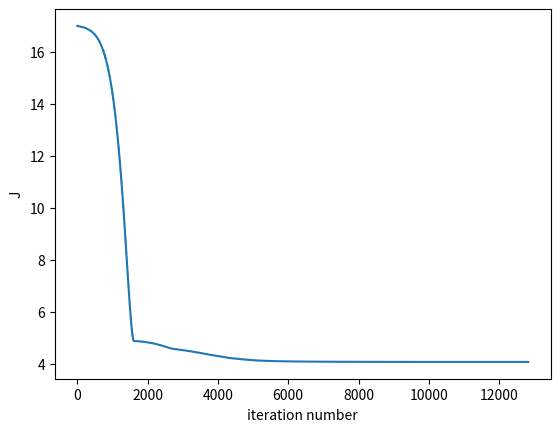
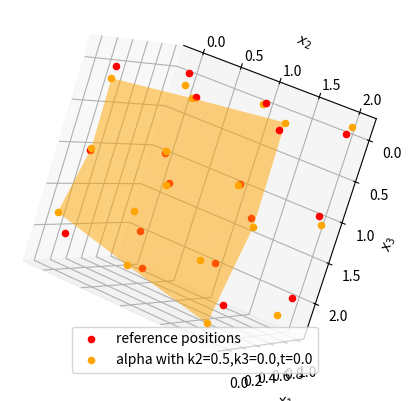
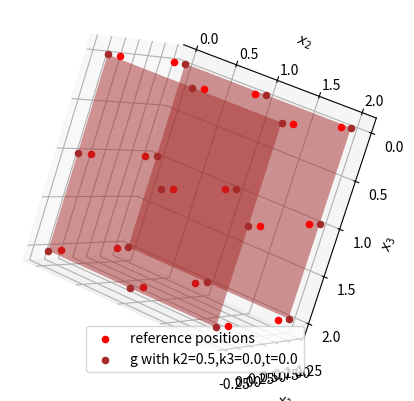
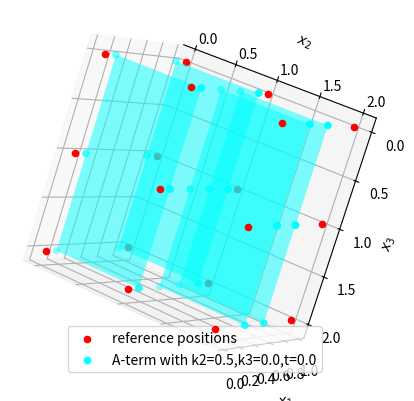
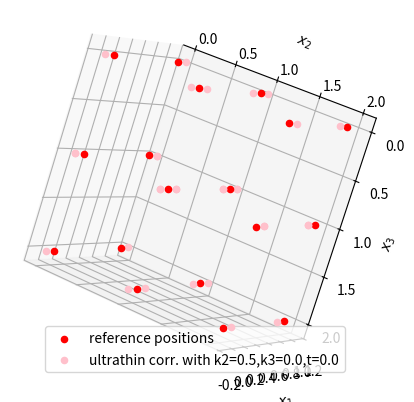

Write the Python code that produced these figures, in order.
# -*- coding: utf-8 -*-
"""
Numerical approximation of the relaxed quadratic form in the model for ultrathin 
elastic rods from [1] (see equation (3.3)), which is inspired by nanowires.
The implementation in its current version is only illustrative and not optimized 
for best performance on medium or large cross sections of the rod.

The cell energy function originates from a mass-spring model with 
nearest-neighbour and next-to-nearest-neighbour interactions on a cubic lattice 
(see [1, Example 2.1]).

To obtain the value of the relaxed quadratic form at a given 
skew-symmetric matrix A, minimization over variables called alpha and g is performed. 
Alpha is related to warping of the rod's cross section in torsion and lateral 
contraction due to bending, whereas g is a stretch vector, uniform
in the cross-sectional plane.

The minimizer is visualized using 3D plotting in Matplotlib.

For higher physical relevance, surface temrs would also have to be added 
to the energy functional J, depending on the chosen cross section shape.

----------
References

[1] B. Schmidt and J. Zeman. A bending-torsion theory for thin
and ultrathin rods as a Γ-limit of atomistic models, 2022.
arXiv:2208.04199.

@author: Jiri Zeman
"""

import numpy as np
from scipy.optimize import minimize
import matplotlib.pyplot as plt
from mpl_toolkits.mplot3d import Axes3D
from mpl_toolkits.mplot3d.art3d import Poly3DCollection

#positive stiffnesses of springs connecting atoms, feel free to change these values
K14 = 1.0 #$K_1/4$ in [1, Example 2.1]
K24 = 1.0 #$K_2/4$

#tunable (real-valued) parameters that influence the result, feel free to change their values
#the actual input of this program
curv2=0.5 #$\kappa_2$ in [1, Proposition 3.2]
curv3=0.0 #$\kappa_3$
torsion=0.0 #$\tau$

#lattice of cross-sectional midpoints, feel free to change (add or remove points)
#$\mathcal{L}'$ in [1]
Lprime =np.array([[0.5,0.5],[0.5,1.5],[1.5,0.5],[1.5,1.5]])

#another tested choice, although a bit more computationally expensive
#Lprime =np.array([[0.5,0.5],[0.5,1.5],[1.5,0.5],[1.5,1.5],[2.5,0.5],[2.5,1.5],[-0.5,0.5],[-0.5,1.5],[0.5,2.5],[1.5,2.5],[0.5,-0.5],[1.5,-0.5]])

#2D direction vectors
z = 0.5*np.array([[-1.0,-1.0],
              [-1.0,1.0],
              [1.0,1.0],
              [1.0,-1.0]])#M could be generated from z: the left submatrix is -2*np.transpose(z)
#the i-th vector is z[i]
M = [[1.0,1.0,-1.0,-1.0,-1.0,-1.0,1.0,1.0],
     [1.0,-1.0,-1.0,1.0,-1.0,1.0,1.0,-1.0]]

#field of neighbours (corners of lattice squares with midpoints in Lprime)
neighbours = np.empty((Lprime.shape[0],4),dtype=np.int32)

#cross-sectional atomic lattice
L=np.empty((0,2))#initialize as an empty list of 2D points
count = 0
#find minima and maxima in x to set bounds for the plot later
minY, maxY = 0.0, 1.0
minZ, maxZ = 0.0, 1.0
for i in range(Lprime.shape[0]):
    x = Lprime[i]
    minY = min(minY,x[0]-0.5)
    minZ = min(minY,x[1]-0.5)
    maxY = max(maxY,x[0]+0.5)
    maxZ = max(maxZ,x[1]+0.5)
    for j in range(4):
        foundInL = (L==(x+z[j])).all(1)
        if foundInL.any():
            neighbours[i,j] = foundInL.nonzero()[0][0]
        else: #if x+zj is not yet in in L, add it
            L = np.append(L,np.expand_dims(x+z[j],axis=0),axis=0)
            neighbours[i,j] = count
            count = count+1

def AfromVector(curv2,curv3,torsion):
    """
    Creates a skew-symmetric matrix from 3 scalar parameters.

    Parameters
    ----------
    curv2 : $\kappa_2$
    curv3 : $\kappa_3$
    torsion : $\tau$

    Returns
    -------
    A : the resulting skew-symmetric 3 by 3 matrix

    """
    A = np.array([[0.0,-curv2,-curv3],
                 [curv2,0.0,-torsion],
                 [curv3,torsion,0.0]])
    return A

def Qcell(H):
    """
    The quadratic form associated with the 2nd derivative of $W_{cell}$ (at the discrete identity)
    given by a mass-spring model with NN and NNN interactions.

    Parameters
    ----------
    H : a 3 by 8 matrix (numpy.ndarray)

    Returns
    -------
    scalar value of the quadratic form.

    """
    return K14*((H[2,1]-H[2,0])**2+(H[1,2]-H[1,1])**2+(H[2,3]-H[2,2])**2+(H[1,0]-H[1,3])**2\
                +(H[0,4]-H[0,0])**2+(H[0,5]-H[0,1])**2+(H[0,6]-H[0,2])**2+(H[0,7]-H[0,3])**2\
                    +(H[2,5]-H[2,4])**2+(H[1,6]-H[1,5])**2+(H[2,7]-H[2,6])**2+(H[1,4]-H[1,7])**2)\
        +K24*((H[1,2]-H[1,0]+H[2,2]-H[2,0])**2+(H[1,1]-H[1,3]+H[2,3]-H[2,1])**2\
              +(H[0,5]-H[0,0]+H[2,5]-H[2,0])**2+(H[0,4]-H[0,1]+H[2,1]-H[2,4])**2\
                  +(H[0,7]-H[0,0]+H[1,7]-H[1,0])**2+(H[0,3]-H[0,4]+H[1,4]-H[1,3])**2\
                      +(H[0,6]-H[0,1]+H[1,6]-H[1,1])**2+(H[0,2]-H[0,5]+H[1,5]-H[1,2])**2\
                          +(H[0,6]-H[0,3]+H[2,6]-H[2,3])**2+(H[0,2]-H[0,7]+H[2,7]-H[2,2])**2\
                              +(H[1,6]-H[1,4]+H[2,6]-H[2,4])**2+(H[1,5]-H[1,7]+H[2,7]-H[2,5])**2)
def J(X,A):
    """
    The cross-section interaction energy functional to be minimized.

    Parameters
    ----------
    X : the values of $\alpha$ at atomic points and $g$, all concatenated into a 15D vector.
    A : the skew-symmetric 3 by 3 strain matrix

    Returns
    -------
    scalar value of the interaction energy

    """
    g = X[-3:]#g is saved in the last three values of X
    alpha = np.empty((3,L.shape[0]))
    for i in range(L.shape[0]):
        alpha[:,i]=X[3*i:3*i+3]
    #now alpha is a very wide matrix, whose columns correspond to values of $\alpha$ at atomic points
    value = 0.0
    thinCorr =0.25*np.dot(A[:,1:],M)
    g38 = np.outer(g,[-0.5,-0.5,-0.5,-0.5,0.5,0.5,0.5,0.5]) 
    for i in range(Lprime.shape[0]):
        alpha38 = np.empty((3,8))
        x = Lprime[i]
        for j in range(4):
            alpha38[:,j] = alpha[:,neighbours[i,j]]
            alpha38[:,j+4] = alpha38[:,j]
        value = value+Qcell(np.outer(np.dot(A[:,1:],x),[-0.5,-0.5,-0.5,-0.5,0.5,0.5,0.5,0.5])
                            +g38+thinCorr+alpha38)
    return value

#initial guess for minimization
alpha0 = np.zeros((3,L.shape[0]))
g0=np.zeros(3)

X0 = np.empty((3*L.shape[0]+3))
X0[-3:] = g0
for i in range(L.shape[0]):
    X0[3*i:3*i+3]=alpha0[:,i]

A=AfromVector(curv2,curv3,torsion)
#J(X0,A)
#including adaptivity seems to pay off in this higher-dimensional problem
#the maximum number of iterations had to be increased
result = minimize(J, X0, method='nelder-mead',args=(A,),options={'xatol': 1e-8, 'disp': True, 'return_all': True,
                                                                 'maxiter':500000,'maxfev':500000,'adaptive':True})
# f = open("log.txt",'w')
# f.write(str(result))
# f.close()
print("Success?", result.success)
Js = [J(X,A) for X in result.allvecs]
N = np.linspace(1,len(result.allvecs),len(result.allvecs))

#plot a convergence curve
plt.plot(N,Js,'-')
plt.xlabel("iteration number")
plt.ylabel("J")
plt.show()

X = result.x
g = X[-3:].reshape(3,1)
alpha = np.empty((3,L.shape[0]))
for i in range(L.shape[0]):
    alpha[:,i]=X[3*i:3*i+3]
print("alpha =",alpha)
print("g =",g)

def plotResult(quantity="alpha"):
    """
    Parameters
    ----------
    quantity : the quantity to plot ("alpha", "g", "A" or "thinCorr")
        The default is "alpha".

    """
    fig = plt.figure()
    ax = fig.add_subplot(projection='3d')
    
    #plot the reference atomic cubes
    for x in L:
        ax.scatter(x[0],x[1],0.0,marker='o',c='red')
        refPts = ax.scatter(x[0],x[1],1.0,marker='o',c='red')   
        
    if quantity == "g":
        for i in range(L.shape[0]):
            x = L[i]
            defPts = ax.scatter(x[0]-0.5*g[1],x[1]-0.5*g[2],0.0-0.5*g[0],marker='o',c='brown')
            ax.scatter(x[0]+0.5*g[1],x[1]+0.5*g[2],1.0+0.5*g[0],marker='o',c='brown')
        legend ="g"
        gt = g.reshape(-1,1)
        g38 = 0.5*np.block([-gt,-gt,-gt,-gt,gt,gt,gt,gt])
        x34 = np.empty((3,4))
        shift = np.ones(4)
        for i in range(Lprime.shape[0]):
            for j in range(4):
                x34[:,j] = [0.0,L[neighbours[i,j]][0],L[neighbours[i,j]][1]]
            ax.plot_trisurf(x34[1,:]+g38[1,:4],x34[2,:]+g38[2,:4],x34[0,:]+g38[0,:4],color='brown',facecolor='brown',alpha=0.5)
            ax.plot_trisurf(x34[1,:]+g38[1,4:],x34[2,:]+g38[2,4:],x34[0,:]+g38[0,4:]+shift,color='brown',facecolor='brown',alpha=0.5)
    elif quantity == "A":
        A38 = np.empty((3,8))
        x38 = np.empty((3,8))
        shift = np.ones(4)
        for i in range(Lprime.shape[0]):
            x = Lprime[i]
            A38 = 0.5*np.outer(np.dot(A[:,1:],x),[-1.0,-1.0,-1.0,-1.0,1.0,1.0,1.0,1.0])
            for j in range(4):
                x38[:,j] = [0.0,L[neighbours[i,j]][0],L[neighbours[i,j]][1]]
                x38[:,j+4] = [1.0,L[neighbours[i,j]][0],L[neighbours[i,j]][1]]
            ax.plot_trisurf(x38[1,:4]+A38[1,:4],x38[2,:4]+A38[2,:4],x38[0,:4]+A38[0,:4],color='cyan',facecolor='cyan',alpha=0.5)
            ax.plot_trisurf(x38[1,4:]+A38[1,4:],x38[2,4:]+A38[2,4:],x38[0,4:]+A38[0,4:],color='cyan',facecolor='cyan',alpha=0.5)
            defPts = ax.scatter(x38[1,:4]+A38[1,:4],x38[2,:4]+A38[2,:4],x38[0,:4]+A38[0,:4],marker='o',c='cyan')
            ax.scatter(x38[1,4:]+A38[1,4:],x38[2,4:]+A38[2,4:],x38[0,4:]+A38[0,4:],marker='o',c='cyan')
        legend ="A-term"
    elif quantity == "thinCorr":
        thinCorr = 0.25*np.dot(A[:,1:],M)#ultrathin correction, $\mathfrak{C}$
        for x in Lprime:
            for i in np.arange(len(z)):
                defPts = ax.scatter(x[0]+z[i,0]+thinCorr[1,i],x[1]+z[i,1]+thinCorr[2,i],0.0+thinCorr[0,i],marker='o',c='pink')
                ax.scatter(x[0]+z[i,0]+thinCorr[1,i+4],x[1]+z[i,1]+thinCorr[2,i+4],1.0+thinCorr[0,i+4],marker='o',c='pink')
        legend="ultrathin corr."
    else:
        for i in range(L.shape[0]):
            x = L[i]
            # defPts = ax.scatter(0.0+alpha[0,i],x[0]+alpha[1,i],x[1]+alpha[2,i],marker='o',c="orange")
            # ax.scatter(1.0+alpha[0,i],x[0]+alpha[1,i],x[1]+alpha[2,i],marker='o',c="orange") #different order of axes
            defPts = ax.scatter(x[0]+alpha[1,i],x[1]+alpha[2,i],0.0+alpha[0,i],marker='o',c="orange")
            ax.scatter(x[0]+alpha[1,i],x[1]+alpha[2,i],1.0+alpha[0,i],marker='o',c="orange")
        legend="alpha"
        #now fill polygons
        alpha34 = np.empty((3,4))
        x34 = np.empty((3,4))
        for i in range(Lprime.shape[0]):
            for j in range(4):
                alpha34[:,j] = alpha[:,neighbours[i,j]]
                x34[:,j] = [0.0,L[neighbours[i,j]][0],L[neighbours[i,j]][1]]
            ax.plot_trisurf(x34[1,:]+alpha34[1,:],x34[2,:]+alpha34[2,:],x34[0,:]+alpha34[0,:],color='orange',facecolor='orange',alpha=0.5)#transform= )#alphaSecondRow,alphaThirdRow,alphaFirstRow #use alpha1 and alpha2 as independent variables and alpha0 as the third one

    ax.set_xbound(-0.5+minY,0.5+maxY)
    ax.set_ybound(-0.5+minZ,0.5+maxZ)
    ax.set_zbound(lower=-0.5,upper=1.5)
    ax.set_xlabel(r"$x_2$")
    ax.set_ylabel(r"$x_3$")
    ax.set_zlabel(r"$x_1$")
    ax.view_init(elev=-120,azim=160,roll=90)
    ax.set_title("")
    ax.legend([refPts,defPts],['reference positions',legend+' with k2={},k3={},t={}'.format(curv2,curv3,torsion)],loc='lower center')
    plt.axis('auto')#square

    plt.show()

plotResult(quantity="alpha")
plotResult(quantity="g")
plotResult(quantity="A")
plotResult(quantity="thinCorr")
